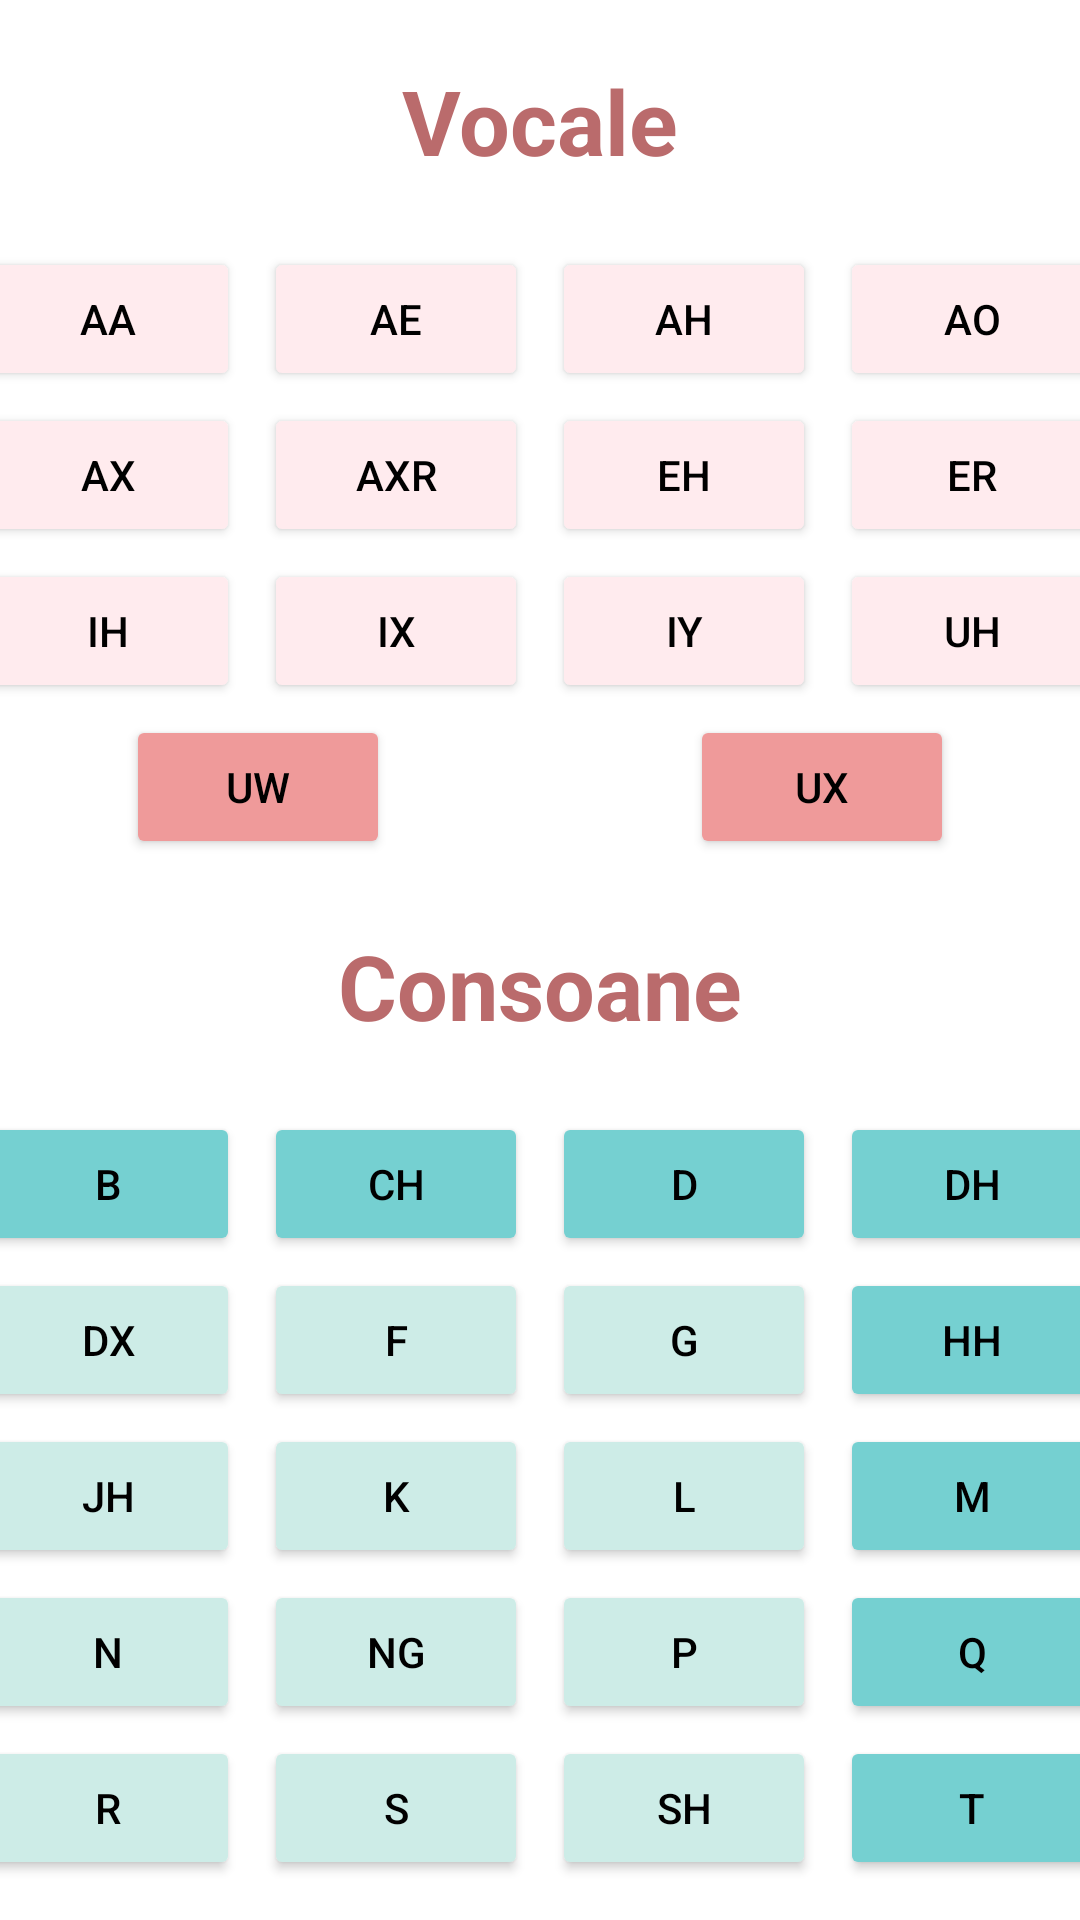

This screen was rendered from an Android layout file. Write that file and the resources it references.
<!-- AndroidManifest.xml: application theme Theme.MaterialComponents.DayNight.DarkActionBar -->
<!-- res/layout/arpabet_chart.xml -->
<?xml version="1.0" encoding="utf-8"?>
<LinearLayout
    xmlns:android="http://schemas.android.com/apk/res/android"
    android:orientation="vertical"
    android:layout_width="match_parent"
    android:layout_height="match_parent">
    <TextView
        android:layout_margin="20dp"
        android:textStyle="bold"
        android:textColor="@color/colorPrimaryDark"
        android:textSize="30sp"
        android:layout_gravity="center"
        android:text="@string/vocale"
        android:layout_width="wrap_content"
        android:layout_height="wrap_content"/>
    <TableLayout
        android:layout_width="match_parent"
        android:layout_height="wrap_content">

        <TableRow
            android:gravity="center"
            android:layout_width="wrap_content"
            android:layout_height="wrap_content"
            >

            <Button
                style="@style/ButtonSound"
                android:id="@+id/AA"
                android:text="AA"
                />

            <Button
                style="@style/ButtonSound"
                android:id="@+id/AE"
                android:text="AE"
                />

            <Button
                style="@style/ButtonSound"
                android:id="@+id/AH"
                android:text="AH"
                />
            <Button
                style="@style/ButtonSound"
                android:id="@+id/AO"
                android:text="AO"
                />
        </TableRow>

        <TableRow
            android:gravity="center"
            android:layout_width="wrap_content"
            android:layout_height="wrap_content"
            >

            <Button
                style="@style/ButtonSound"
                android:id="@+id/AX"
                android:text="AX"
                />

            <Button
                style="@style/ButtonSound"
                android:id="@+id/AXR"
                android:text="AXR"
                />

            <Button
                style="@style/ButtonSound"
                android:id="@+id/EH"
                android:text="EH"
                />

            <Button
                style="@style/ButtonSound"
                android:id="@+id/ER"
                android:text="ER"
                />

        </TableRow>

        <TableRow
            android:gravity="center"
            android:layout_width="wrap_content"
            android:layout_height="wrap_content"
            >

            <Button
                android:gravity="center"
                style="@style/ButtonSound"
                android:id="@+id/IH"
                android:text="IH"
                />

            <Button
                style="@style/ButtonSound"
                android:id="@+id/IX"
                android:text="IX"
                />
            <Button
                style="@style/ButtonSound"
                android:id="@+id/IY"
                android:text="IY"
                />
            <Button
                style="@style/ButtonSound"
                android:id="@+id/UH"
                android:text="UH"
                />

        </TableRow>

        <TableRow
            android:gravity="center"
            android:layout_gravity="center"
            android:layout_width="wrap_content"
            android:layout_height="wrap_content"
            >

            <Button
                android:layout_span="2"
                style="@style/ButtonSound"
                android:id="@+id/UW"
                android:backgroundTint="@color/colorPrimary"
                android:text="UW"
                />
            <Button
                android:layout_span="2"
                style="@style/ButtonSound"
                android:backgroundTint="@color/colorPrimary"
                android:id="@+id/UX"
                android:text="UX"
                />

        </TableRow>
    </TableLayout>
    <TextView
        android:layout_margin="20dp"
        android:textStyle="bold"
        android:textColor="@color/colorPrimaryDark"
        android:textSize="30sp"
        android:layout_gravity="center"
        android:text="Consoane"
        android:layout_width="wrap_content"
        android:layout_height="wrap_content"/>
    <TableLayout
        android:layout_width="match_parent"
        android:layout_height="wrap_content">

        <TableRow
            android:gravity="center"
            android:layout_width="wrap_content"
            android:layout_height="wrap_content"
            >

            <Button
                style="@style/ButtonSoundGreen"
                android:id="@+id/B"
                android:backgroundTint="@color/greenBlue"
                android:text="B"
                />

            <Button
                style="@style/ButtonSoundGreen"
                android:id="@+id/CH"
                android:text="CH"
                android:backgroundTint="@color/greenBlue"
                />

            <Button
                style="@style/ButtonSoundGreen"
                android:id="@+id/D"
                android:backgroundTint="@color/greenBlue"
                android:text="D"
                />
            <Button
                style="@style/ButtonSoundGreen"
                android:id="@+id/DH"
                android:backgroundTint="@color/greenBlue"
                android:text="DH"
                />
        </TableRow>

        <TableRow
            android:gravity="center"
            android:layout_width="wrap_content"
            android:layout_height="wrap_content"
            >

            <Button
                style="@style/ButtonSoundGreen"
                android:id="@+id/DX"
                android:text="DX"
                />

            <Button
                style="@style/ButtonSoundGreen"
                android:id="@+id/F"
                android:text="F"
                />

            <Button
                style="@style/ButtonSoundGreen"
                android:id="@+id/G"
                android:text="G"
                />

            <Button
                style="@style/ButtonSoundGreen"
                android:id="@+id/HH"
                android:backgroundTint="@color/greenBlue"
                android:text="HH"
                />

        </TableRow>

        <TableRow
            android:gravity="center"
            android:layout_width="wrap_content"
            android:layout_height="wrap_content"
            >

            <Button
                style="@style/ButtonSoundGreen"
                android:id="@+id/JH"
                android:text="JH"
                />

            <Button
                style="@style/ButtonSoundGreen"
                android:id="@+id/K"
                android:text="K"
                />
            <Button
                style="@style/ButtonSoundGreen"
                android:id="@+id/L"
                android:text="L"
                />
            <Button
                style="@style/ButtonSoundGreen"
                android:backgroundTint="@color/greenBlue"
                android:id="@+id/M"
                android:text="M"
                />

        </TableRow>

        <TableRow
            android:gravity="center"
            android:layout_gravity="center"
            android:layout_width="wrap_content"
            android:layout_height="wrap_content"
            >

            <Button
                style="@style/ButtonSoundGreen"
                android:id="@+id/N"
                android:text="N"
                />

            <Button
                style="@style/ButtonSoundGreen"
                android:id="@+id/NG"
                android:text="NG"
                />
            <Button
                style="@style/ButtonSoundGreen"
                android:id="@+id/P"
                android:text="P"
                />
            <Button
                style="@style/ButtonSoundGreen"
                android:backgroundTint="@color/greenBlue"
                android:id="@+id/Q"
                android:text="Q"
                />
        </TableRow>
        <TableRow
            android:gravity="center"
            android:layout_gravity="center"
            android:layout_width="wrap_content"
            android:layout_height="wrap_content"
            >

            <Button
                style="@style/ButtonSoundGreen"
                android:id="@+id/R"
                android:text="R"
                />

            <Button
                style="@style/ButtonSoundGreen"
                android:id="@+id/S"
                android:text="S"
                />
            <Button
                style="@style/ButtonSoundGreen"
                android:id="@+id/SH"
                android:text="SH"
                />
            <Button
                style="@style/ButtonSoundGreen"
                android:backgroundTint="@color/greenBlue"
                android:id="@+id/T"
                android:text="T"
                />
        </TableRow>
        <TableRow
            android:gravity="center"
            android:layout_gravity="center"
            android:layout_width="wrap_content"
            android:layout_height="wrap_content"
            >

            <Button
                style="@style/ButtonSoundGreen"
                android:id="@+id/V"
                android:text="V"
                />

            <Button
                style="@style/ButtonSoundGreen"
                android:id="@+id/W"
                android:text="W"
                />
            <Button
                style="@style/ButtonSoundGreen"
                android:id="@+id/WH"
                android:text="WH"
                />
            <Button
                style="@style/ButtonSoundGreen"
                android:backgroundTint="@color/greenBlue"
                android:id="@+id/Y"
                android:text="Y"
                />
        </TableRow>
        <TableRow
            android:gravity="center"
            android:layout_gravity="center"
            android:layout_width="wrap_content"
            android:layout_height="wrap_content"
            >
            <Button
                android:layout_span="4"
                style="@style/ButtonSoundGreen"
                android:backgroundTint="@color/greenBlue"
                android:id="@+id/TH"
                android:text="TH"
                />
        </TableRow>
    </TableLayout>
</LinearLayout>
<!-- resources referenced by this layout -->
<resources>
  <color name="colorPrimary">#ef9a9a</color>
  <color name="colorPrimaryDark">#ba6b6c</color>
  <color name="greenBlue">#75d0d1</color>
  <string name="vocale">Vocale</string>
  <style name="ButtonSound">
          <item name="android:layout_gravity">center</item>
          <item name="android:textColor">@color/black</item>
          <item name="android:backgroundTint">@color/colorLight</item>
          <item name="android:layout_margin">2dp</item>
      </style>
  <style name="ButtonSoundGreen">
          <item name="android:layout_gravity">center</item>
          <item name="android:textColor">@color/black</item>
          <item name="android:backgroundTint">@color/lightGreen</item>
          <item name="android:layout_margin">2dp</item>
      </style>
  <color name="black">#000000</color>
  <color name="colorLight">#ffebee</color>
  <color name="lightGreen">#cdece7</color>
</resources>
